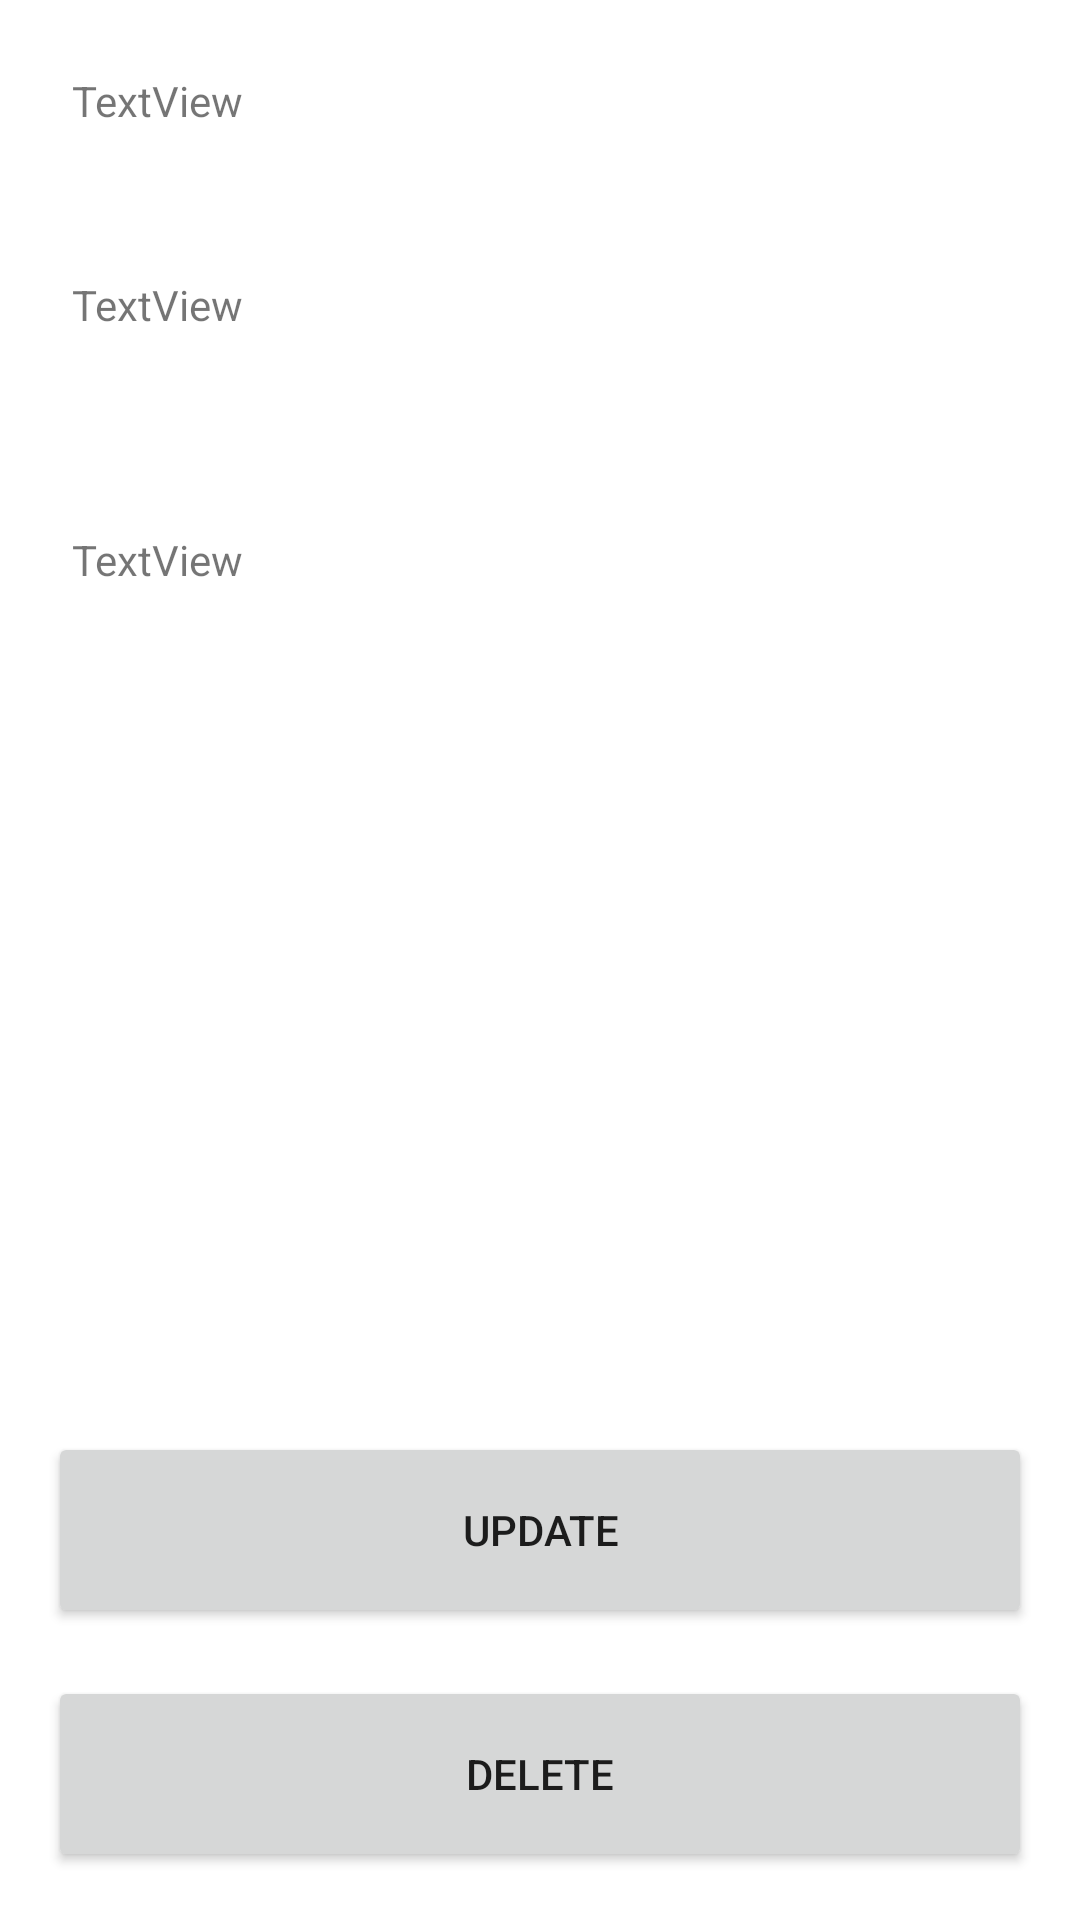

Reconstruct the res/layout file that produces this screen, plus the resources it refers to.
<!-- AndroidManifest.xml: application theme Theme.HourApp -->
<!-- res/layout/activity_detailed_info.xml -->
<?xml version="1.0" encoding="utf-8"?>
<LinearLayout xmlns:android="http://schemas.android.com/apk/res/android"
    xmlns:tools="http://schemas.android.com/tools"
    android:padding="16dp"
    android:orientation="vertical"
    android:layout_width="match_parent"
    android:layout_height="match_parent"
    tools:context=".Detailed_info">

    <TextView
        android:id="@+id/date_detail"
        android:layout_width="match_parent"
        android:layout_height="wrap_content"
        android:layout_marginBottom="16dp"
        android:layout_weight="1"
        android:padding="8dp"
        android:text="TextView" />

    <TextView
        android:id="@+id/noOfHours_detail"
        android:layout_width="match_parent"
        android:layout_height="wrap_content"
        android:layout_marginBottom="16dp"
        android:layout_weight="2"
        android:padding="8dp"
        android:text="TextView" />

    <TextView
        android:id="@+id/desc_detail"
        android:layout_width="match_parent"
        android:layout_height="wrap_content"
        android:layout_marginBottom="16dp"
        android:layout_weight="15"
        android:padding="8dp"
        android:text="TextView" />

    <Button
        android:id="@+id/updateButton"
        android:layout_width="match_parent"
        android:layout_height="wrap_content"
        android:layout_marginBottom="16dp"
        android:layout_weight="1"
        android:text="@string/updateButton" />

    <Button
        android:id="@+id/deleteButton"
        android:layout_width="match_parent"
        android:layout_height="wrap_content"
        android:layout_weight="1"
        android:text="@string/deleteButton" />

</LinearLayout>
<!-- resources referenced by this layout -->
<resources>
  <string name="deleteButton">Delete</string>
  <string name="updateButton">Update</string>
  <style name="Theme.HourApp" parent="Theme.MaterialComponents.DayNight.DarkActionBar">
          
          <item name="colorPrimary">@color/purple_500</item>
          <item name="colorPrimaryVariant">@color/purple_700</item>
          <item name="colorOnPrimary">@color/white</item>
          
          <item name="colorSecondary">@color/teal_200</item>
          <item name="colorSecondaryVariant">@color/teal_700</item>
          <item name="colorOnSecondary">@color/black</item>
          
          <item name="android:statusBarColor" tools:targetApi="l">?attr/colorPrimaryVariant</item>
          
      </style>
  <!-- not gathered from this repository: default colours our renderer supplied (Android Studio template values) -->
  <color name="purple_500">#FF6200EE</color>
  <color name="purple_700">#FF3700B3</color>
  <color name="teal_200">#FF03DAC5</color>
  <color name="teal_700">#FF018786</color>
  <color name="black">#FF000000</color>
  <color name="white">#FFFFFFFF</color>
</resources>
